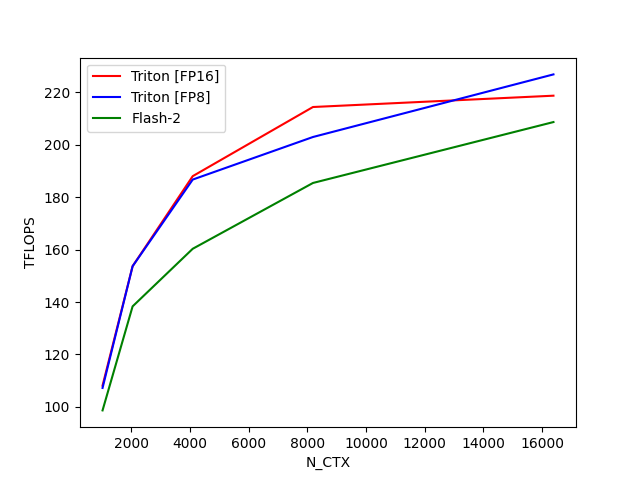

Source data for this figure (header and first rows):
N_CTX, Triton [FP16], Triton [FP8], Flash-2
1024, 108.1, 107.2, 98.66
2048, 153.7, 153.7, 138.3
4096, 188, 186.7, 160.3
8192, 214.4, 202.9, 185.4
16384, 218.7, 226.8, 208.6
